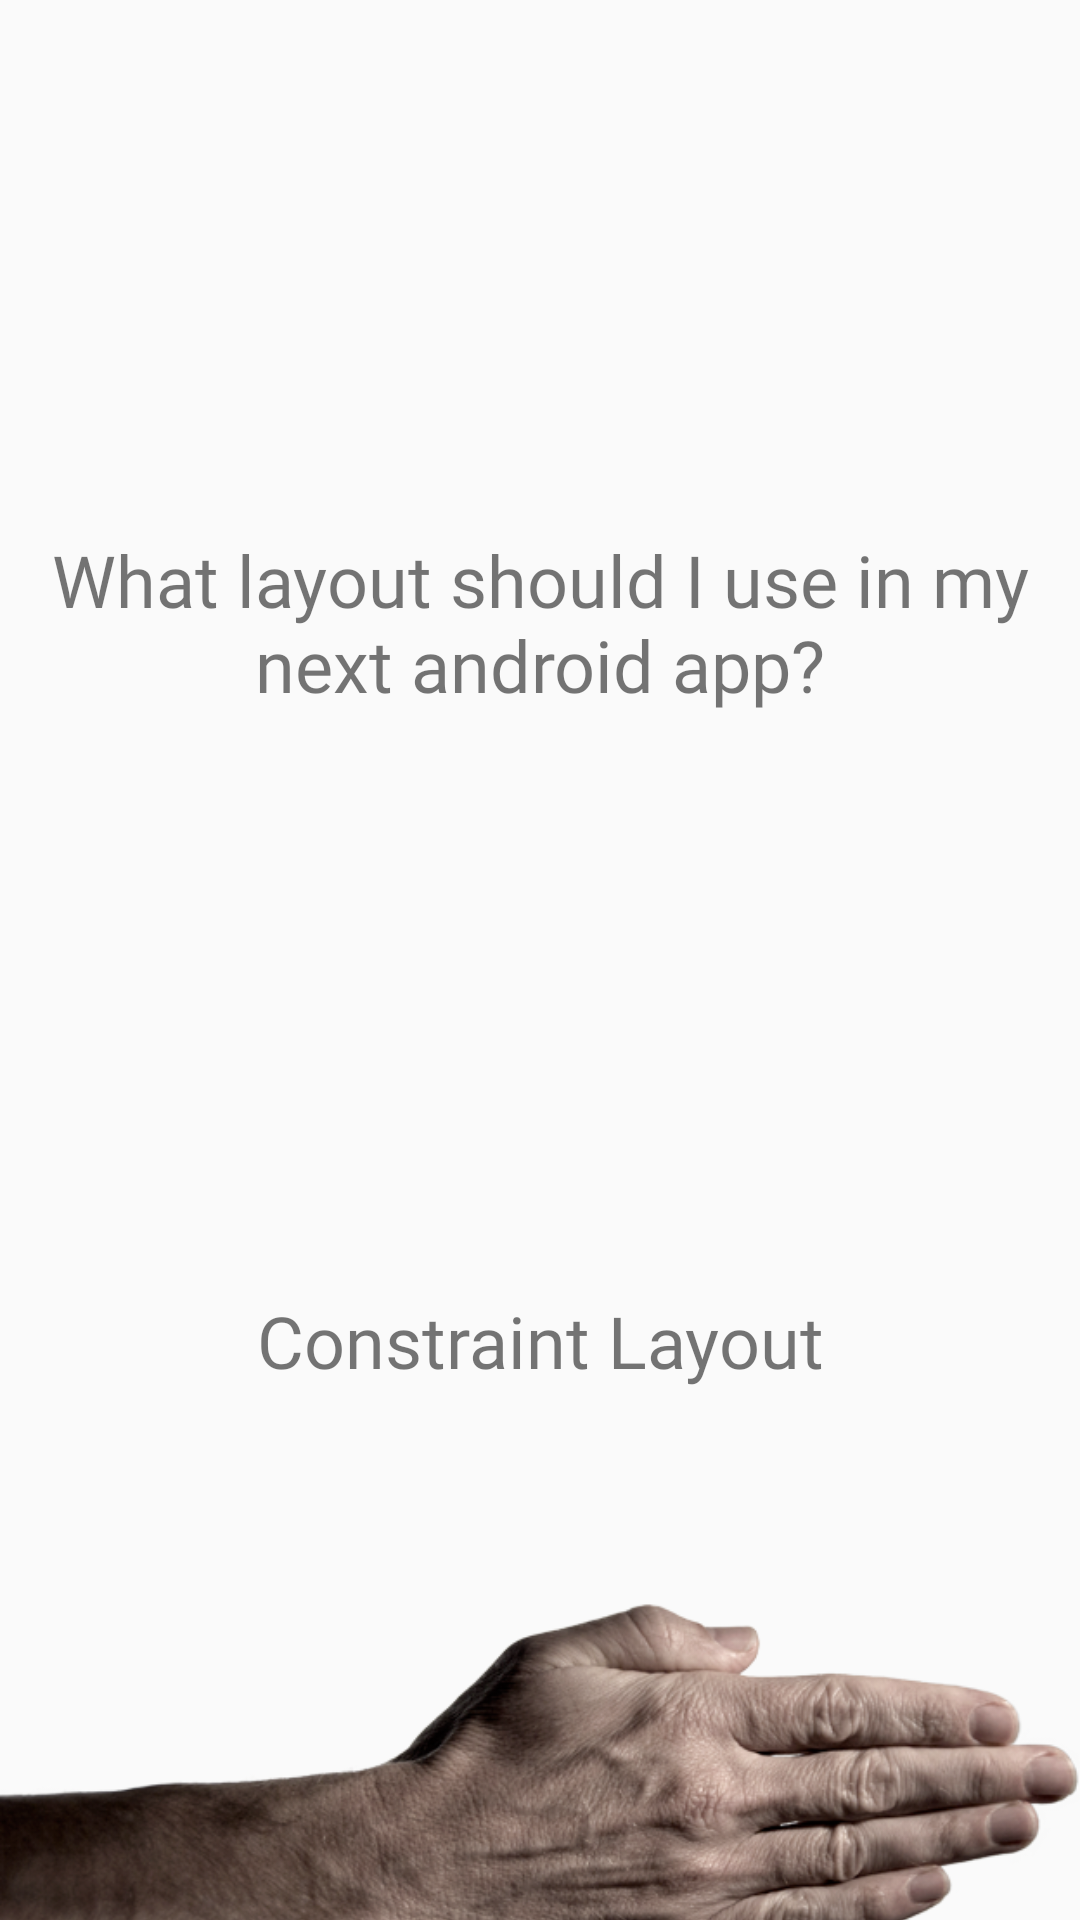

Write the Android layout XML for this screen, with the resource values it uses.
<!-- AndroidManifest.xml: application theme AppTheme -->
<!-- res/layout/activity_spoiler_show.xml -->
<?xml version="1.0" encoding="utf-8"?>
<android.support.constraint.ConstraintLayout xmlns:android="http://schemas.android.com/apk/res/android"
    xmlns:app="http://schemas.android.com/apk/res-auto"
    android:id="@+id/spoilerRootView"
    android:layout_width="match_parent"
    android:layout_height="match_parent">

    <TextView
        android:id="@+id/questionTextView"
        android:layout_width="0dp"
        android:layout_height="wrap_content"
        android:fontFamily="@font/roboto_medium"
        android:padding="16dp"
        android:text="What layout should I use in my next android app?"
        android:textAlignment="center"
        android:textSize="24sp"
        app:layout_constraintBottom_toTopOf="@id/answerTextView"
        app:layout_constraintEnd_toEndOf="parent"
        app:layout_constraintStart_toStartOf="parent"
        app:layout_constraintTop_toTopOf="parent"
        app:layout_constraintVertical_chainStyle="spread" />


    <TextView
        android:id="@+id/answerTextView"
        android:layout_width="0dp"
        android:layout_height="wrap_content"
        android:fontFamily="@font/roboto_medium"
        android:padding="16dp"
        android:text="Constraint Layout"
        android:textAlignment="center"
        android:textSize="24sp"
        app:layout_constraintBottom_toBottomOf="parent"
        app:layout_constraintEnd_toEndOf="parent"
        app:layout_constraintStart_toStartOf="parent"
        app:layout_constraintTop_toBottomOf="@id/questionTextView"
        app:layout_constraintVertical_bias=".75" />


    <ImageView
        android:id="@+id/spoilerView"
        android:layout_width="0dp"
        android:layout_height="wrap_content"
        android:scaleType="centerInside"
        android:src="@drawable/hand"
        app:layout_constraintEnd_toEndOf="@id/answerTextView"
        app:layout_constraintStart_toStartOf="@id/answerTextView"
        app:layout_constraintTop_toBottomOf="@id/answerTextView" />
</android.support.constraint.ConstraintLayout>
<!-- resources referenced by this layout -->
<resources>
  <!-- drawable hand: png bitmap (drawable, 209166 bytes) -->
  <style name="AppTheme" parent="Theme.AppCompat.Light.DarkActionBar">
          
          <item name="colorPrimary">@color/colorPrimary</item>
          <item name="colorPrimaryDark">@color/colorPrimaryDark</item>
          <item name="colorAccent">@color/colorAccent</item>
      </style>
  <!-- not gathered from this repository: default colours our renderer supplied (Android Studio template values) -->
  <color name="colorPrimary">#FF6200EE</color>
  <color name="colorPrimaryDark">#FF3700B3</color>
  <color name="colorAccent">#FF03DAC5</color>
</resources>
